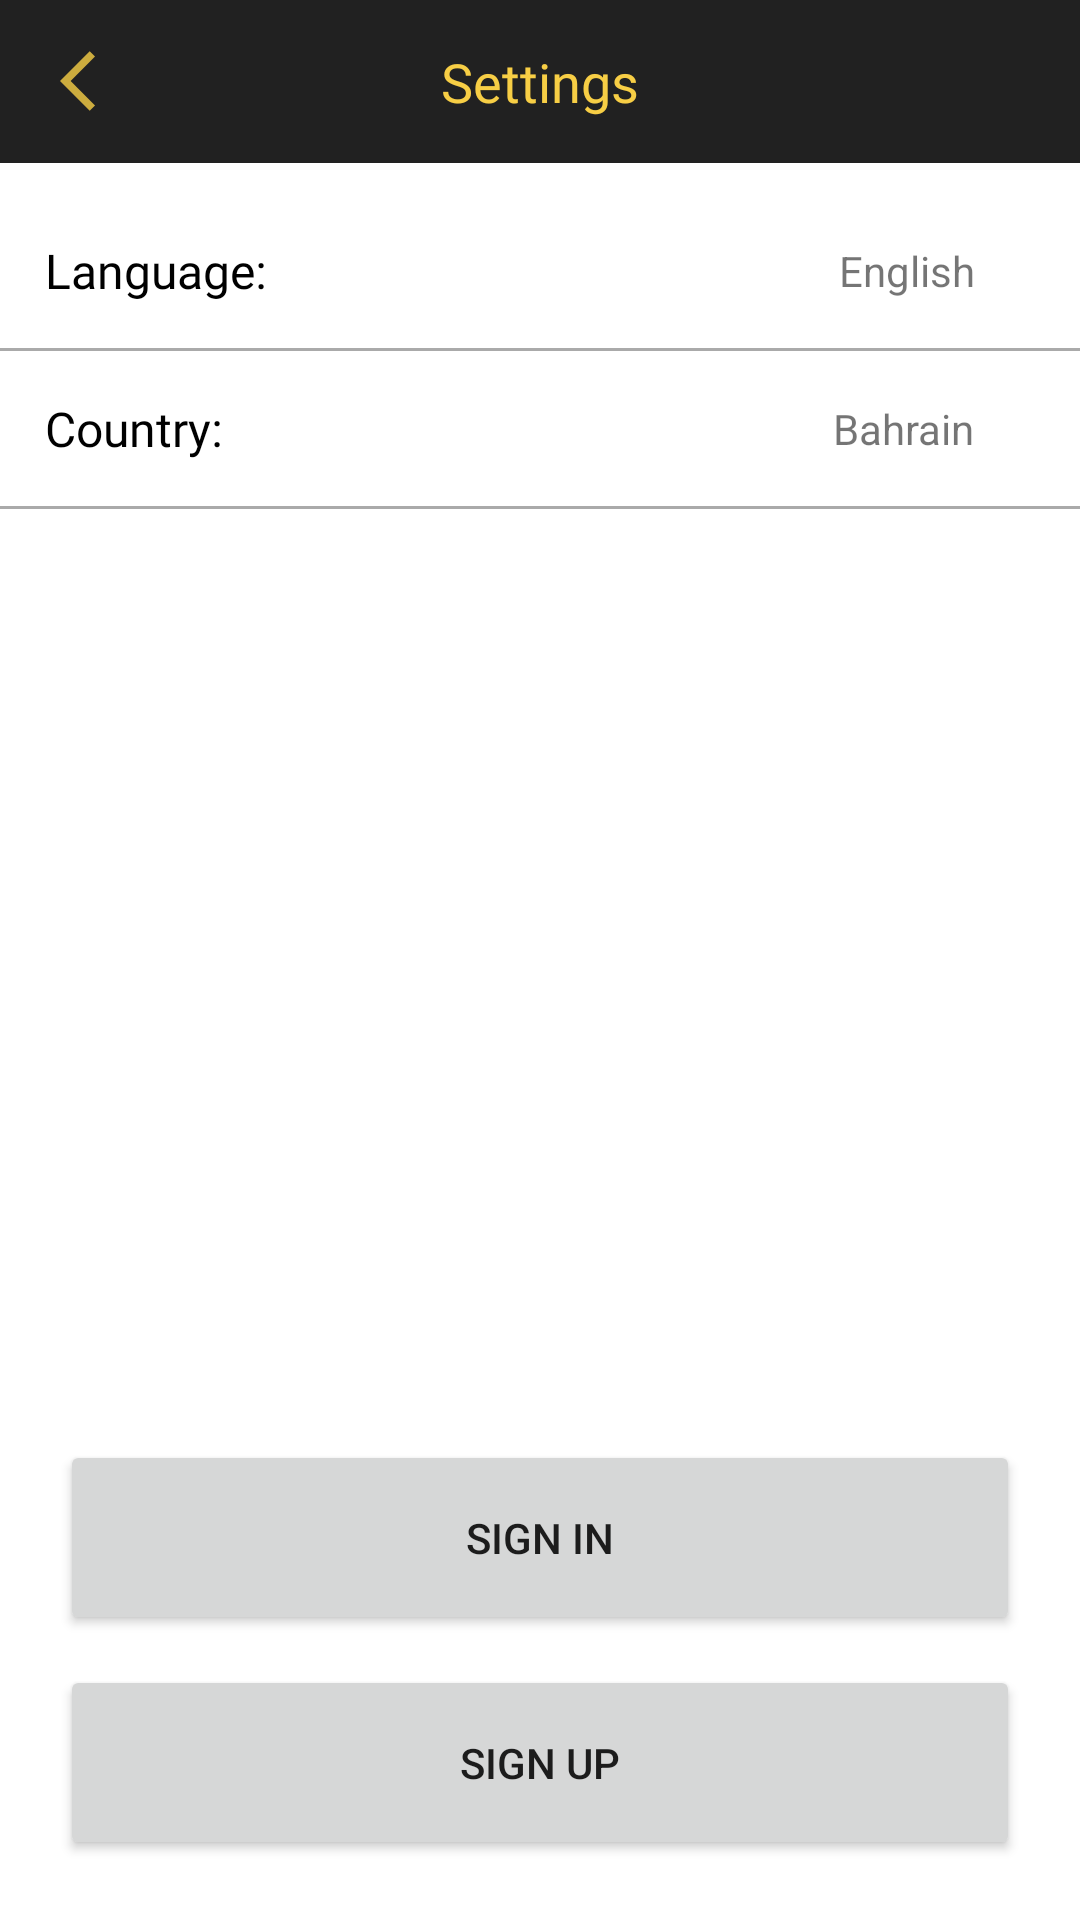

Write the Android layout XML for this screen, with the resource values it uses.
<!-- AndroidManifest.xml: application theme Theme.VoloCustomer -->
<!-- res/layout/activity_settings.xml -->
<?xml version="1.0" encoding="utf-8"?>
<LinearLayout xmlns:android="http://schemas.android.com/apk/res/android"
    xmlns:app="http://schemas.android.com/apk/res-auto"
    xmlns:tools="http://schemas.android.com/tools"
    android:layout_width="match_parent"
    android:orientation="vertical"
    android:layout_height="match_parent"
    tools:context=".Settings">

    <RelativeLayout
        android:background="@color/secondary"
        android:padding="15dp"
        android:layout_width="match_parent"
        android:layout_height="wrap_content">


        <ImageView
            android:onClick="callHomePage"
            android:id="@+id/back_icon"
            android:layout_alignParentStart="true"
            android:contentDescription="@string/back_icon"
            android:layout_width="wrap_content"
            android:layout_height="wrap_content"
            android:layout_marginStart="5dp"
            android:layout_centerVertical="true"
            android:src="@drawable/ic_back"/>

        <TextView
            android:layout_width="wrap_content"
            android:layout_height="wrap_content"
            android:layout_centerInParent="true"
            android:fontFamily="@font/roboto_medium"
            android:text="@string/settings"
            android:textColor="@color/primary"
            android:textSize="18sp" />

    </RelativeLayout>

    <RelativeLayout
        android:layout_marginTop="10dp"
        android:background="?android:attr/selectableItemBackground"
        android:clickable="true"
        android:padding="15dp"
        android:id="@+id/layout1"
        android:layout_width="match_parent"
        android:layout_height="wrap_content"
        android:focusable="true">

        <TextView
            android:id="@+id/txt1"
            android:layout_width="wrap_content"
            android:layout_height="wrap_content"
            android:layout_centerVertical="true"
            android:fontFamily="@font/roboto"
            android:text="@string/language"
            android:textColor="@color/font_dark"
            android:textSize="16sp" />

       <TextView
           android:layout_marginEnd="20dp"
           android:layout_centerVertical="true"
           android:layout_alignParentEnd="true"
           android:text="@string/english"
           android:layout_width="wrap_content"
           android:layout_height="wrap_content"/>



    </RelativeLayout>

    <View
        android:layout_width="match_parent"
        android:layout_height="1dp"
        android:background="@android:color/darker_gray"/>



    <RelativeLayout
        android:background="?android:attr/selectableItemBackground"
        android:clickable="true"
        android:padding="15dp"
        android:id="@+id/layout2"
        android:layout_width="match_parent"
        android:layout_height="wrap_content"
        android:focusable="true">

        <TextView
            android:id="@+id/txt2"
            android:layout_width="wrap_content"
            android:layout_height="wrap_content"
            android:layout_centerVertical="true"
            android:fontFamily="@font/roboto"
            android:text="Country: "
            android:textColor="@color/font_dark"
            android:textSize="16sp" />

        <TextView
            android:layout_marginEnd="20dp"
            android:layout_centerVertical="true"
            android:layout_alignParentEnd="true"
            android:text="@string/bahrain"
            android:layout_width="wrap_content"
            android:layout_height="wrap_content"/>

    </RelativeLayout>

    <View
        android:layout_width="match_parent"
        android:layout_height="1dp"
        android:background="@android:color/darker_gray"/>

    <RelativeLayout
        android:visibility="invisible"
        android:background="?android:attr/selectableItemBackground"
        android:clickable="true"
        android:padding="15dp"
        android:layout_width="match_parent"
        android:layout_height="wrap_content"
        android:focusable="true">

        <TextView
            android:layout_width="wrap_content"
            android:layout_height="wrap_content"
            android:layout_centerVertical="true"
            android:fontFamily="@font/roboto"
            android:text="Saved Addresses"
            android:textColor="@color/font_dark"
            android:textSize="16sp" />

        <ImageView
            android:layout_marginEnd="20dp"
            android:layout_centerVertical="true"
            android:layout_alignParentEnd="true"
            android:src="@drawable/ic_arrow_forward"
            android:layout_width="wrap_content"
            android:layout_height="wrap_content"/>



    </RelativeLayout>

    <View
        android:visibility="invisible"
        android:layout_width="match_parent"
        android:layout_height="1dp"
        android:background="@android:color/darker_gray"/>


    <RelativeLayout
        android:visibility="invisible"
        android:background="?android:attr/selectableItemBackground"
        android:clickable="true"
        android:padding="15dp"
        android:layout_width="match_parent"
        android:layout_height="wrap_content"
        android:focusable="true">

        <TextView
            android:layout_width="wrap_content"
            android:layout_height="wrap_content"
            android:layout_centerVertical="true"
            android:fontFamily="@font/roboto"
            android:text="Account Info"
            android:textColor="@color/font_dark"
            android:textSize="16sp" />

        <ImageView
            android:layout_marginEnd="20dp"
            android:layout_centerVertical="true"
            android:layout_alignParentEnd="true"
            android:src="@drawable/ic_arrow_forward"
            android:layout_width="wrap_content"
            android:layout_height="wrap_content"/>

    </RelativeLayout>

    <View
        android:visibility="invisible"
        android:layout_width="match_parent"
        android:layout_height="1dp"
        android:background="@android:color/darker_gray"/>

    <RelativeLayout
        android:padding="20dp"
        android:layout_width="match_parent"
        android:layout_height="wrap_content">

        <Button
            android:onClick="signIn"
            android:layout_width="match_parent"
            android:layout_height="65dp"
            android:layout_above="@id/sign_up"
            android:layout_marginBottom="10dp"
            android:text="@string/sign_in" />

        <Button
            android:onClick="signUp"
            android:id="@+id/sign_up"
            android:layout_width="match_parent"
            android:layout_height="65dp"
            android:layout_alignParentBottom="true"
            android:text="@string/sign_up" />

    </RelativeLayout>



</LinearLayout>
<!-- resources referenced by this layout -->
<resources>
  <color name="font_dark">#000000</color>
  <color name="primary">#F7CE45</color>
  <color name="secondary">#212121</color>
  <!-- drawable ic_back (drawable-anydpi) -->
  <vector xmlns:android="http://schemas.android.com/apk/res/android"
      android:width="24dp"
      android:height="24dp"
      android:viewportWidth="24"
      android:viewportHeight="24"
      android:tint="#F7CE45"
      android:alpha="0.8">
    <path
        android:fillColor="@android:color/white"
        android:pathData="M11.67,3.87L9.9,2.1 0,12l9.9,9.9 1.77,-1.77L3.54,12z"/>
  </vector>
  <string name="back_icon">back icon</string>
  <string name="bahrain">Bahrain</string>
  <string name="english">English</string>
  <string name="language">Language:</string>
  <string name="settings">Settings</string>
  <string name="sign_in">Sign In</string>
  <string name="sign_up">Sign Up</string>
  <style name="Theme.VoloCustomer" parent="Theme.MaterialComponents.Light.NoActionBar">
          
          <item name="colorPrimary">@color/primary</item>
          <item name="colorPrimaryVariant">@color/purple_700</item>
          <item name="colorOnPrimary">@color/font_dark</item>
          
          <item name="colorSecondary">@color/secondary</item>
          <item name="colorSecondaryVariant">@color/teal_700</item>
          <item name="colorOnSecondary">@color/white</item>
          
          <item name="android:statusBarColor" tools:targetApi="l">?attr/colorSecondary</item>
      </style>
  <color name="purple_700">#FF3700B3</color>
  <color name="teal_700">#FF018786</color>
  <color name="white">#FFFFFFFF</color>
</resources>
